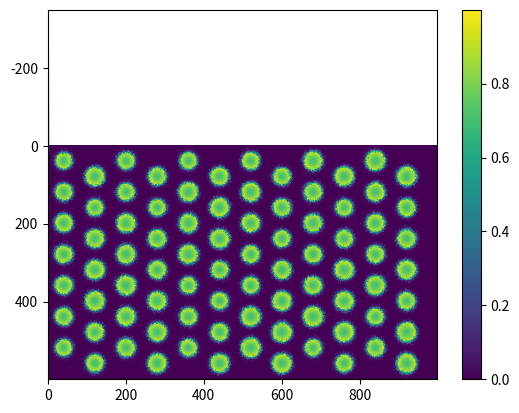

Reproduce this figure in Python.
import numpy as np
from matplotlib import pyplot as plt
from scipy import interpolate

def contact_image(CD: float, pitch: float, arrangement: float, pixel_size: float, image_width: float, image_height: float, noise: float, inner: float, outer: float, taper: float, spline_values: np.ndarray, radius_error: float):

    x, y = np.meshgrid(np.linspace(-image_width*pixel_size/2, image_width*pixel_size/2, image_width),
                       np.linspace(-image_height*pixel_size/2, image_height*pixel_size/2, image_height))
    image = np.zeros(np.shape(x))

    centers = []

    edge = CD

    origin_value = spline_values[0]
    edge_value = spline_values[2]
    inner_edge_value = spline_values[1]
    outer_edge_value = spline_values[3]
    taper_value = spline_values[4]
    end_value = spline_values[5]

    radii = []
    if arrangement == "orthogonal":
        for cx in np.arange(-image_width*pixel_size/2, image_width*pixel_size/2, pitch):
            for cy in np.arange(-image_height * pixel_size / 2, image_height * pixel_size / 2, pitch):

                radius = edge / pitch + np.random.random(1) * radius_error
                x_inner_edge = radius[0] * inner
                x_outer_edge = radius[0] * outer
                x_taper = x_outer_edge + (1 - x_outer_edge) * taper
                radii.append(radius)
                xs = np.array([0, x_inner_edge, radius[0], x_outer_edge, x_taper, np.sqrt(2)])
                ys = np.array([origin_value, inner_edge_value, edge_value, outer_edge_value, taper_value, end_value])
                spline = interpolate.PchipInterpolator(xs, ys)

                centers.append((cx, cy))
                local_map = np.logical_and((np.abs(x-cx) <= pitch/2), (np.abs(y-cy) <= pitch/2))
                rx = x[local_map]-cx
                ry = y[local_map]-cy
                maximum = np.max([rx, ry])
                rx = rx / maximum
                ry = ry / maximum
                rho = np.sqrt(rx**2 + ry**2)
                rho_noise = np.random.poisson(rho*noise)/noise
                image[local_map] = spline(rho_noise)

    elif arrangement == "triangular":
        cnt = 0
        for cx in np.arange(-image_width*pixel_size/2+CD, image_width*pixel_size/2-CD, pitch):
            cnt += 1
            for cy in np.arange(-image_height * pixel_size / 2+CD, image_height * pixel_size / 2-CD, pitch):

                radius = edge/pitch + np.random.random(1) * radius_error
                x_inner_edge = radius[0] * inner
                x_outer_edge = radius[0] * outer
                x_taper = x_outer_edge + (1 - x_outer_edge) * taper
                radii.append(radius)
                xs = np.array([0, x_inner_edge, radius[0], x_outer_edge, x_taper, 1])
                ys = np.array([origin_value, inner_edge_value, edge_value, outer_edge_value, taper_value, end_value])
                spline = interpolate.PchipInterpolator(xs, ys)

                if np.mod(cnt, 2) == 0:
                    centers.append((cx, cy+pitch/2))
                else:
                    centers.append((cx, cy))
                center = centers[-1]
                local_map = np.logical_and((np.abs(x - center[0]) <= pitch / 2), (np.abs(y - center[1]) <= pitch / 2))
                rx = x[local_map] - center[0]
                ry = y[local_map] - center[1]
                maximum = np.max([rx, ry])
                rx = rx / maximum
                ry = ry / maximum
                rho = np.sqrt(rx ** 2 + ry ** 2)
                rho_noise = np.random.poisson(rho * noise) / noise
                image[local_map] = spline(rho_noise)


    image[image<0]=0
    return image, centers, radii

image, centers, radii = contact_image(32, 64, 'triangular', 0.8, 1000, 600, 100, 0.95, 1.05, 0.1, np.array([0.7,0.95,1.0,0.95,0.1,0]), 0.1)
fig, ax = plt.subplots()
cs = ax.imshow(image)
contours = ax.plot(centers[10])
fig.colorbar(cs)
plt.show()